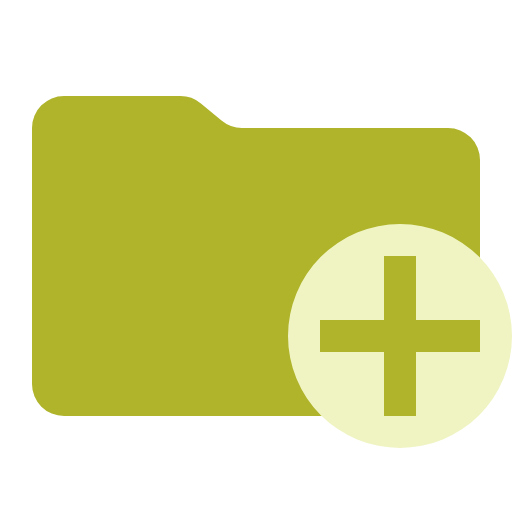
t = 0.00 s
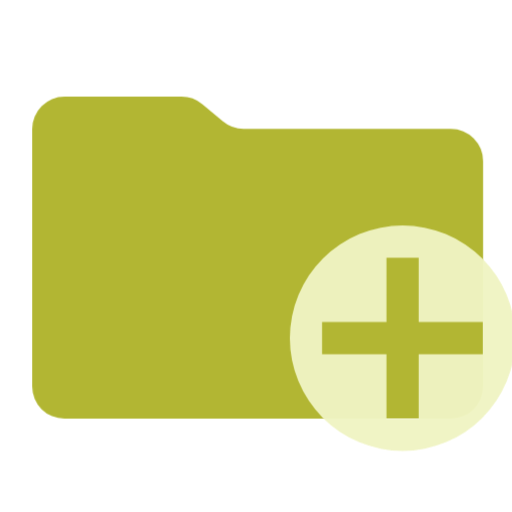
t = 0.38 s
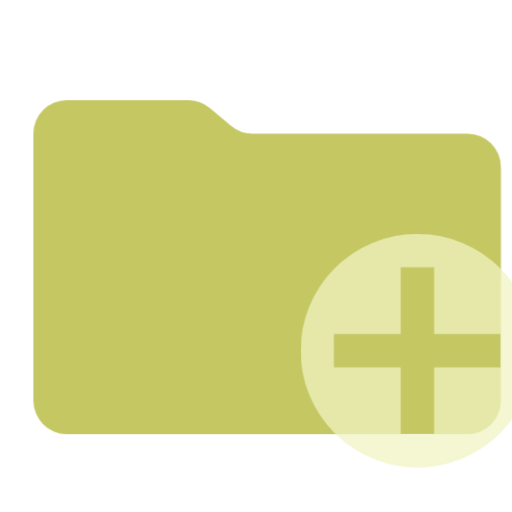
t = 1.13 s
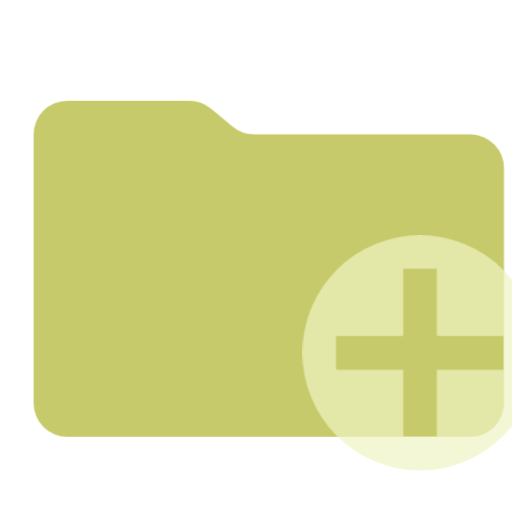
t = 1.50 s
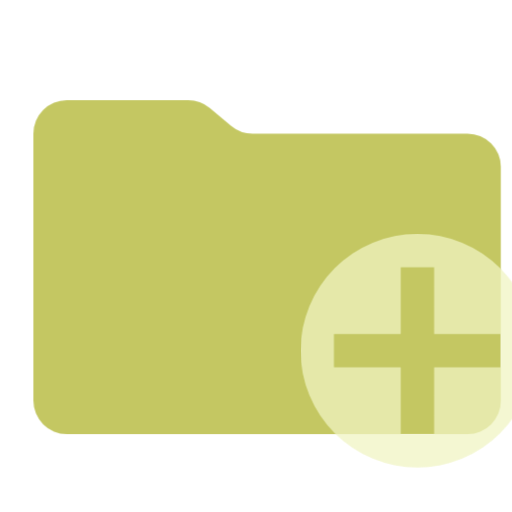
t = 1.88 s
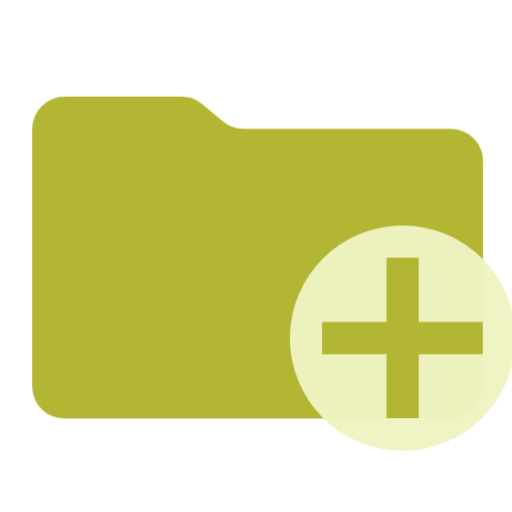
t = 2.63 s

The animated SVG that drew these frames (rendered in a browser with its animation timeline set to each time). Animation: 1 CSS @keyframes rule; one cycle of 3.00 s, repeats indefinitely.

<svg xmlns="http://www.w3.org/2000/svg" viewBox="0 0 32 32" shape-rendering="geometricPrecision">
      <style>
        .animated { 
          animation: breathing 3s ease-in-out infinite;
        }
        @keyframes breathing {
          0% { opacity: 1; transform: scale(1); }
          50% { opacity: 0.7; transform: scale(1.05); }
          100% { opacity: 1; transform: scale(1); }
        }
      </style><path class="animated" fill="#afb42b" d="m13.844 7.536-1.288-1.072A2 2 0 0 0 11.276 6H4a2 2 0 0 0-2 2v16a2 2 0 0 0 2 2h24a2 2 0 0 0 2-2V10a2 2 0 0 0-2-2H15.124a2 2 0 0 1-1.28-.464"/><path class="animated" fill="#f0f4c3" d="M25 14a7 7 0 1 0 7 7 7 7 0 0 0-7-7m1 8v4h-2v-4h-4v-2h4v-4h2v4h4v2Z"/></svg>
